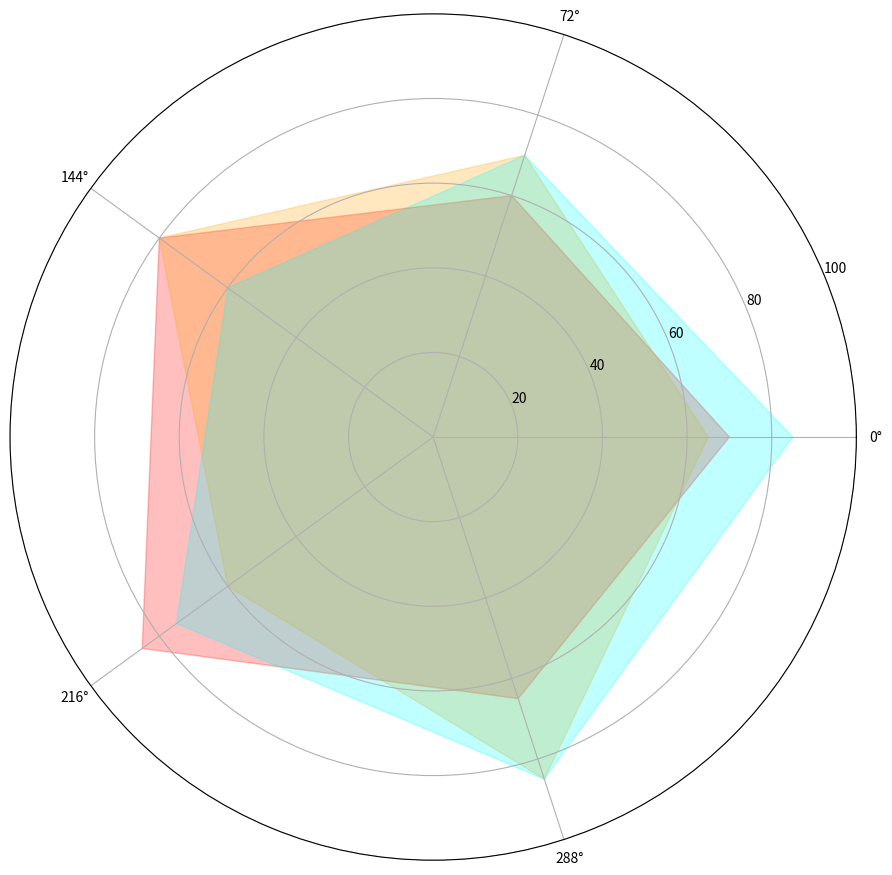

Python code for this plot:
import matplotlib.pyplot as plt
import numpy as np

eldoria_stats = [70, 60, 80, 85, 65]
dracoria_stats = [65, 70, 80, 60, 85]
lunaria_stats = [85, 70, 60, 75, 85]

data = [eldoria_stats, dracoria_stats, lunaria_stats]
colors = ['red', 'orange', 'cyan']

num_vars = len(eldoria_stats)
angles = np.linspace(0, 2 * np.pi, num_vars, endpoint=False).tolist()
angles += angles[:1]

def create_radar_chart(ax, data, color):
    data += data[:1]
    ax.fill(angles, data, color=color, alpha=0.25)

fig, ax = plt.subplots(figsize=(9, 9), subplot_kw=dict(polar=True))

for i in range(len(data)):
    create_radar_chart(ax, data[i], colors[i])

ax.set_yticks([20, 40, 60, 80, 100])
ax.set_xticks(angles[:-1])

plt.tight_layout()
plt.show()
